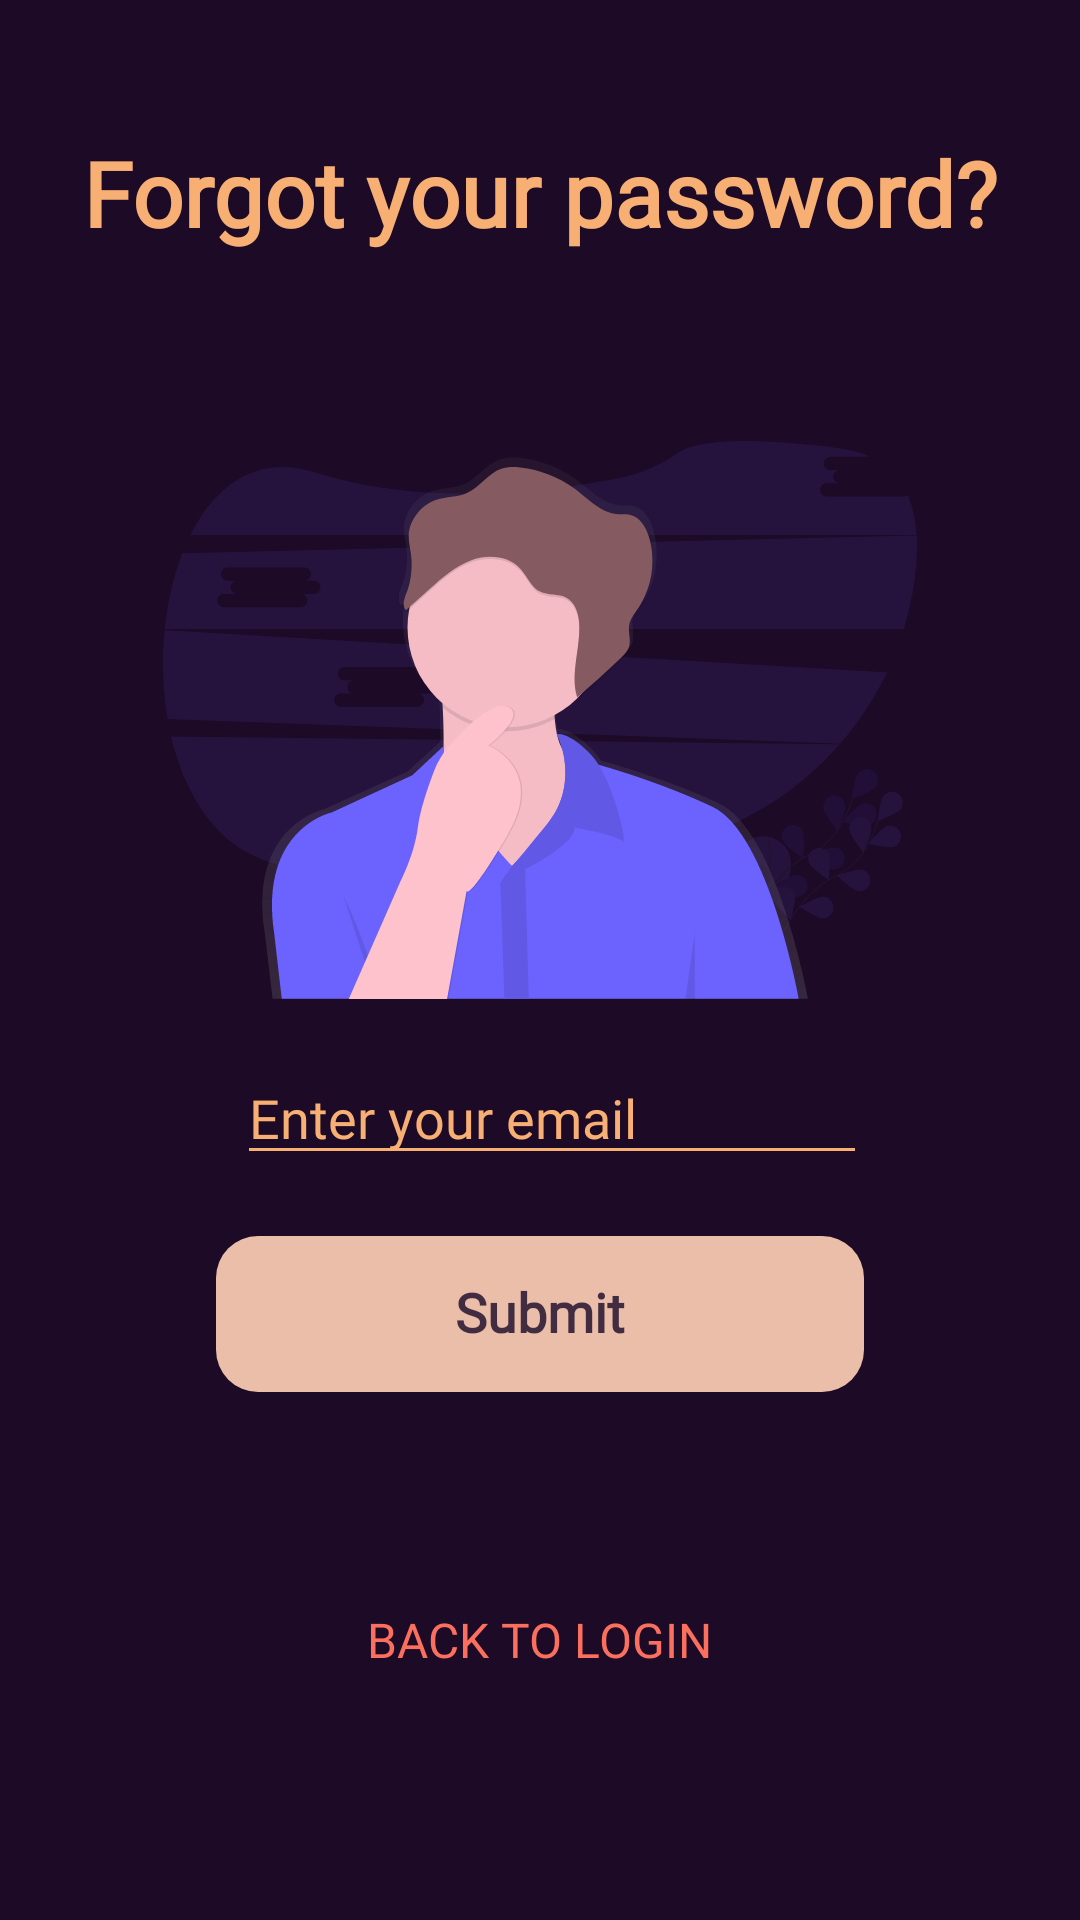

Write the Android layout XML for this screen, with the resource values it uses.
<!-- AndroidManifest.xml: application theme AppTheme -->
<!-- res/layout/activity_forgot_password.xml -->
<?xml version="1.0" encoding="utf-8"?>
<androidx.constraintlayout.widget.ConstraintLayout xmlns:android="http://schemas.android.com/apk/res/android"
    xmlns:app="http://schemas.android.com/apk/res-auto"
    xmlns:tools="http://schemas.android.com/tools"
    android:layout_width="match_parent"
    android:layout_height="match_parent"
    android:background="@drawable/forgotpassnew"
    tools:context=".ForgotPassword">

    <EditText
        android:id="@+id/edtEmailForgot"
        android:layout_width="wrap_content"
        android:layout_height="wrap_content"
        android:backgroundTint="#F7AF73"
        android:ems="10"
        android:fontFamily="@font/hind_madurai_semibold"
        android:hint="Enter your email"
        android:inputType="textEmailAddress"
        android:textColor="#FA6F5D"
        android:textColorHint="#F7AF73"
        app:layout_constraintBottom_toBottomOf="parent"
        app:layout_constraintEnd_toEndOf="parent"
        app:layout_constraintHorizontal_bias="0.527"
        app:layout_constraintStart_toStartOf="parent"
        app:layout_constraintTop_toTopOf="parent"
        app:layout_constraintVertical_bias="0.585" />

    <TextView
        android:id="@+id/title2"
        android:layout_width="wrap_content"
        android:layout_height="wrap_content"
        android:layout_marginTop="44dp"
        android:fontFamily="@font/montserrat_bold"
        android:text="Forgot your password?"
        android:textAlignment="center"
        android:textColor="#F7AF73"
        android:textSize="30sp"
        android:textStyle="bold"
        app:layout_constraintEnd_toEndOf="parent"
        app:layout_constraintStart_toStartOf="parent"
        app:layout_constraintTop_toTopOf="parent" />

    <Button
        android:id="@+id/btnResetPass"
        android:layout_width="240dp"
        android:layout_height="68dp"
        android:background="#00FFFFFF"
        android:fontFamily="@font/hind_madurai_semibold"
        android:text="Submit"
        android:textAllCaps="false"
        android:textColor="#DD271630"
        android:textSize="18sp"
        android:textStyle="bold"
        app:layout_constraintBottom_toBottomOf="parent"
        app:layout_constraintEnd_toEndOf="parent"
        app:layout_constraintStart_toStartOf="parent"
        app:layout_constraintTop_toTopOf="parent"
        app:layout_constraintVertical_bias="0.705" />

    <ProgressBar
        android:id="@+id/progressBar3"
        style="?android:attr/progressBarStyle"
        android:layout_width="wrap_content"
        android:layout_height="wrap_content"
        app:layout_constraintBottom_toBottomOf="parent"
        android:visibility="gone"
        app:layout_constraintEnd_toEndOf="parent"
        app:layout_constraintStart_toStartOf="parent"
        app:layout_constraintTop_toTopOf="parent" />

    <Button
        android:id="@+id/btnLogInForgot"
        android:layout_width="124dp"
        android:layout_height="47dp"
        android:background="#00FFFFFF"
        android:fontFamily="@font/hind_madurai_bold"
        android:text="Back to Login"
        android:textColor="#FA6F5D"
        android:textSize="16sp"
        app:layout_constraintBottom_toBottomOf="parent"
        app:layout_constraintEnd_toEndOf="parent"
        app:layout_constraintHorizontal_bias="0.498"
        app:layout_constraintStart_toStartOf="parent"
        app:layout_constraintTop_toTopOf="parent"
        app:layout_constraintVertical_bias="0.882" />

</androidx.constraintlayout.widget.ConstraintLayout>
<!-- resources referenced by this layout -->
<resources>
  <!-- drawable forgotpassnew: png bitmap (drawable-hdpi, 39917 bytes) -->
  <style name="AppTheme" parent="Theme.AppCompat.Light.NoActionBar">
          
          <item name="colorPrimary">#FF9E80</item>
          <item name="colorPrimaryDark">#1D0A27</item>
          <item name="colorAccent">#1D0A27</item>
          <item name="android:forceDarkAllowed">false</item>
      </style>
</resources>
